The GitHub repository Ayush-1204/DLCV_Project contains a labelled image folder "images" with 5 categories: Ajrakh, Chikankari, Ikat, Kalamkari, Pashmina. Examples follow, each with its label.

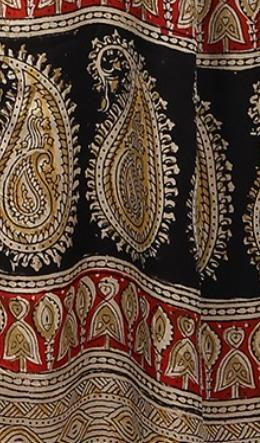
Label: Kalamkari

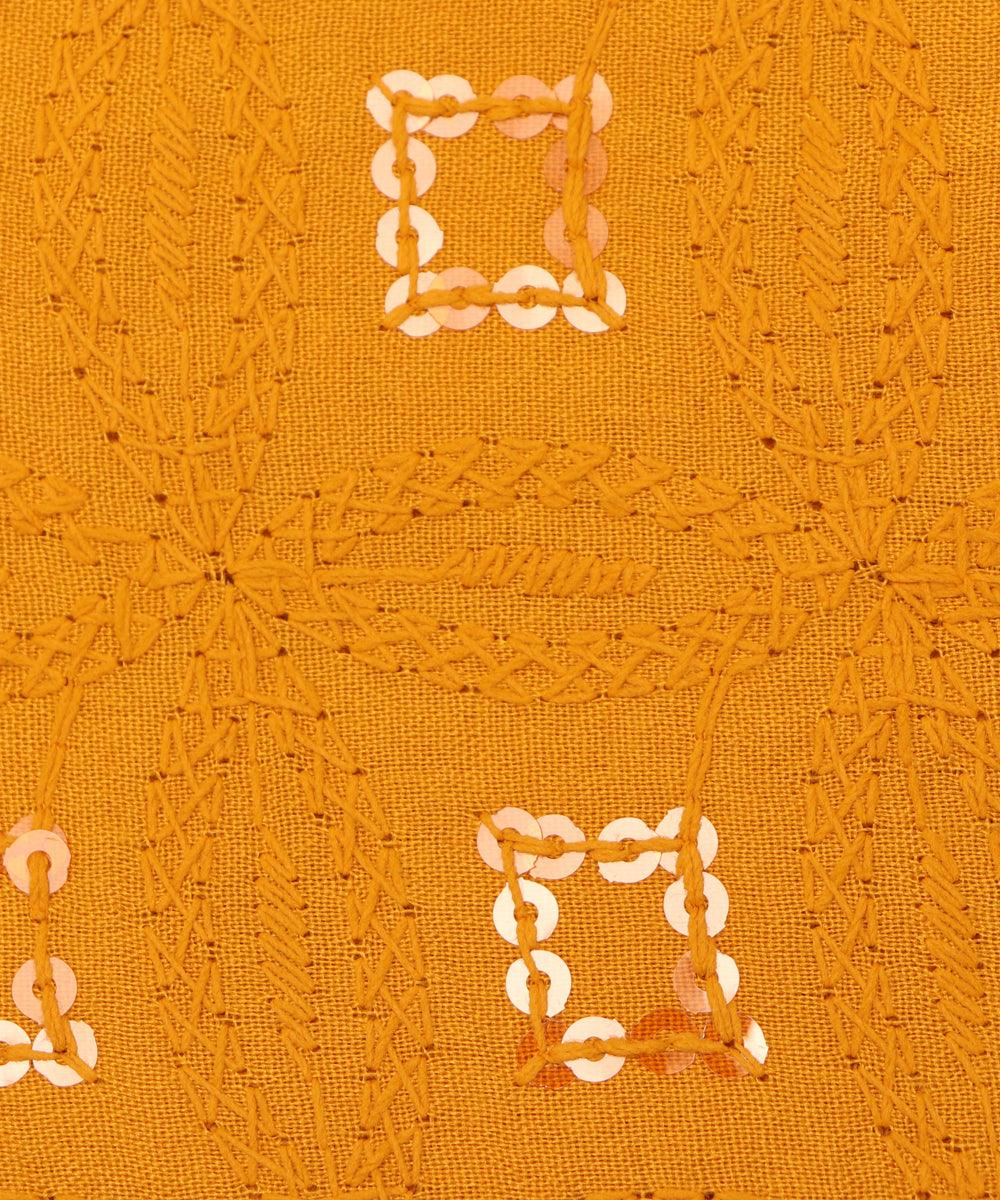
Label: Chikankari

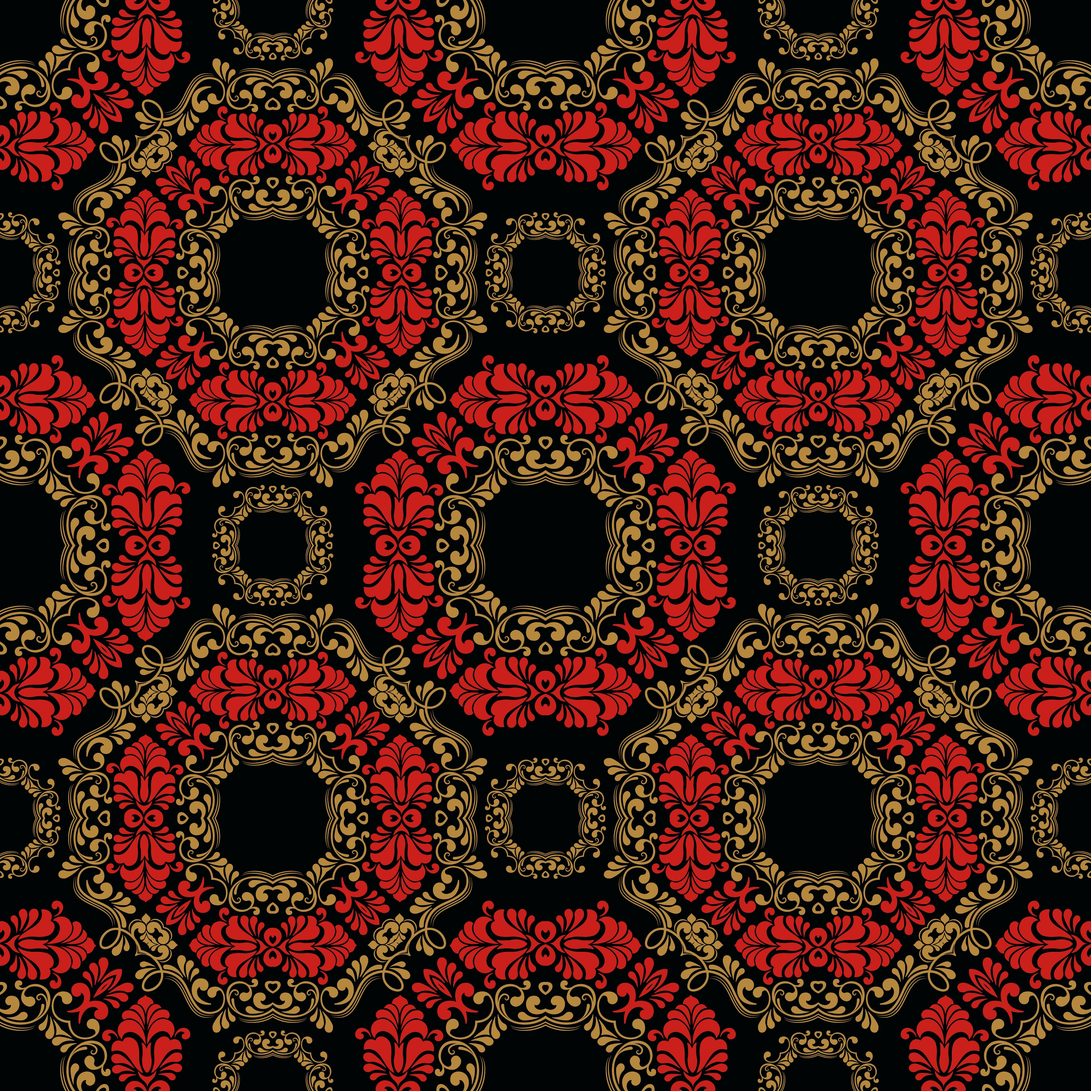
Label: Ajrakh

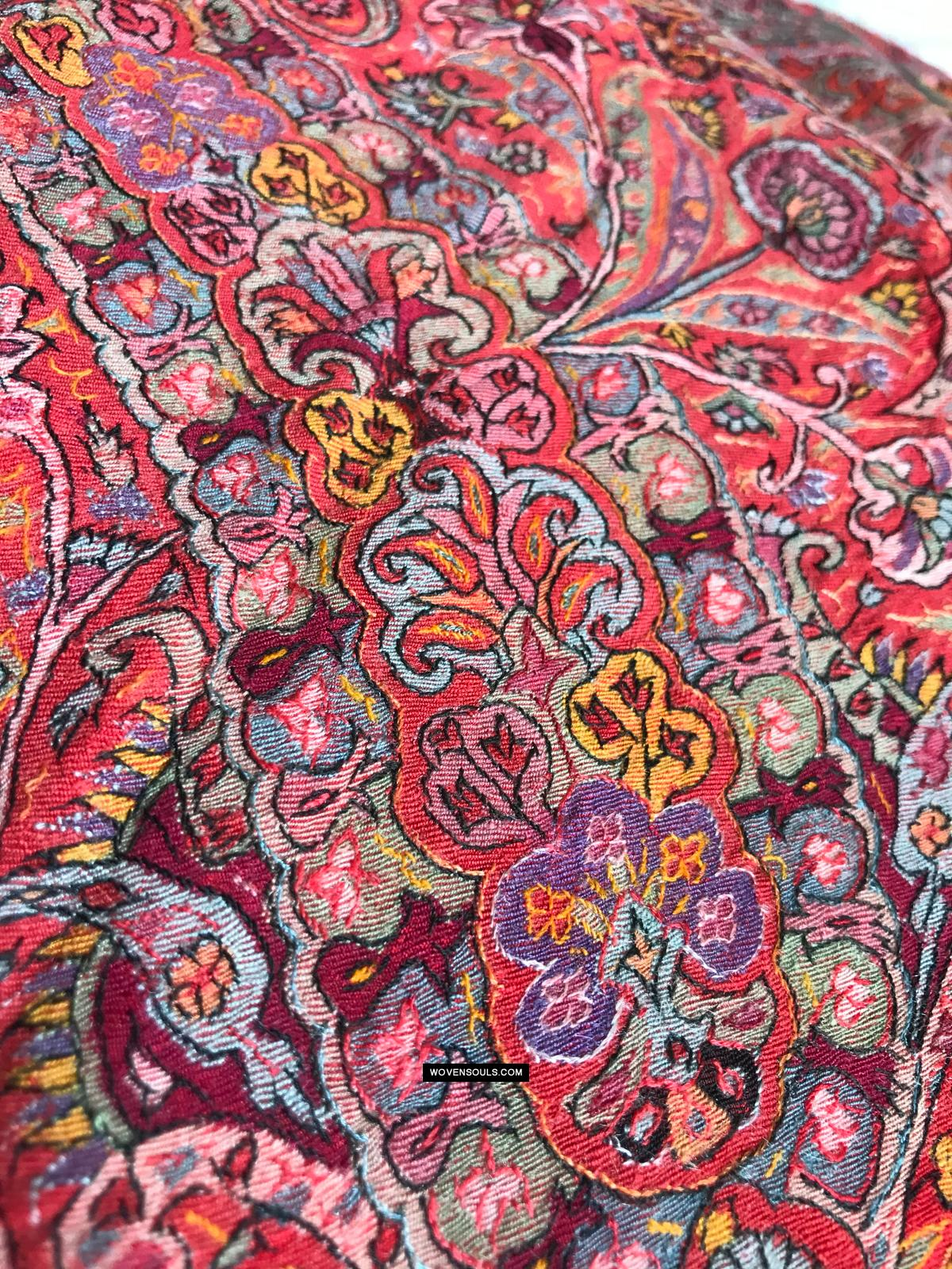
Label: Pashmina

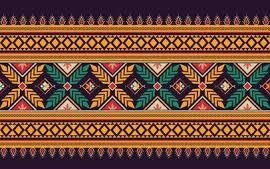
Label: Ikat

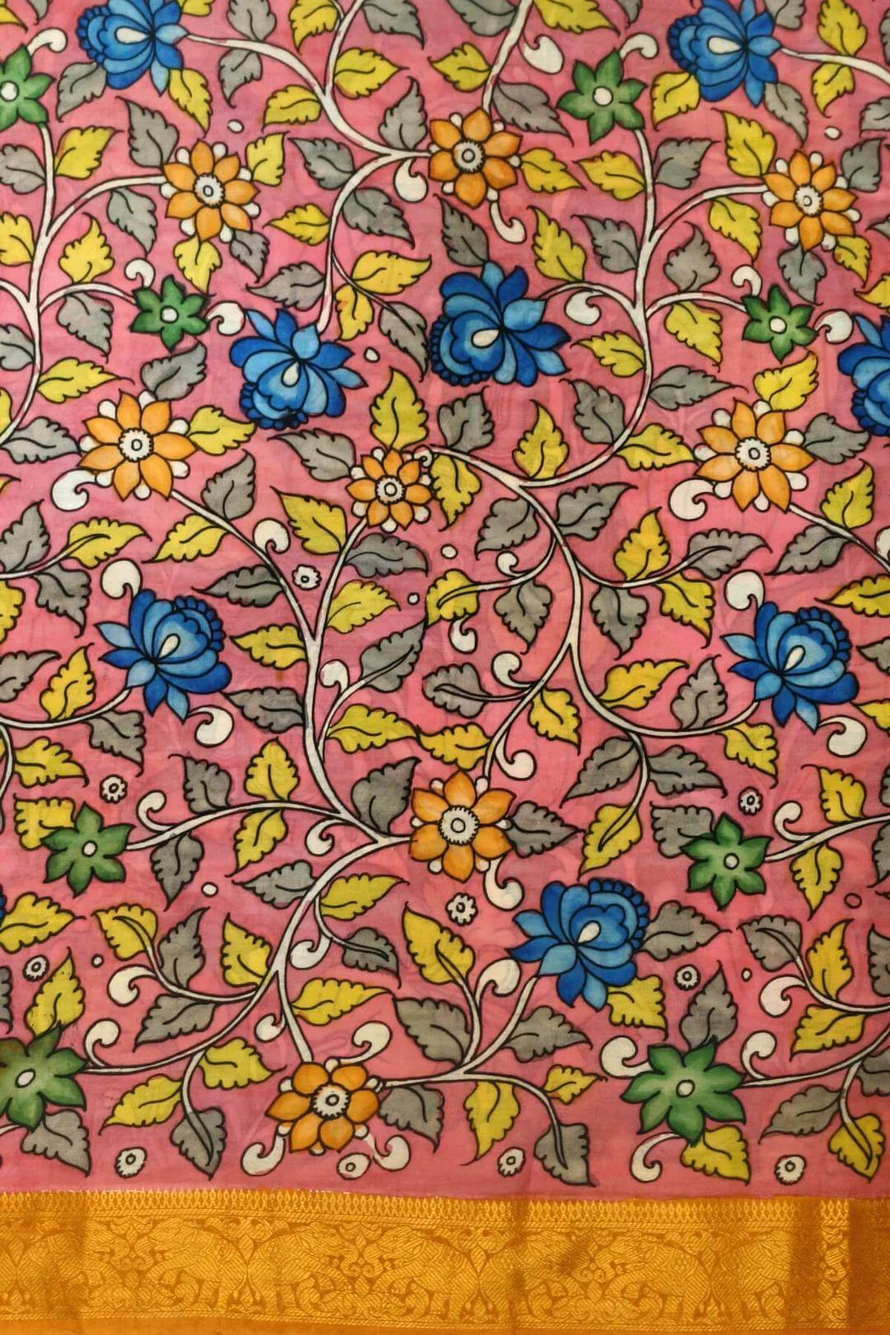
Label: Kalamkari
